Run: headless pygame with SDL's dummy video driver; simulated clock (each Clock.tick advances the game by its frame time, no real sleeping); random seed 0; keys injected as events and as key.get_pressed() state; no mouse input.
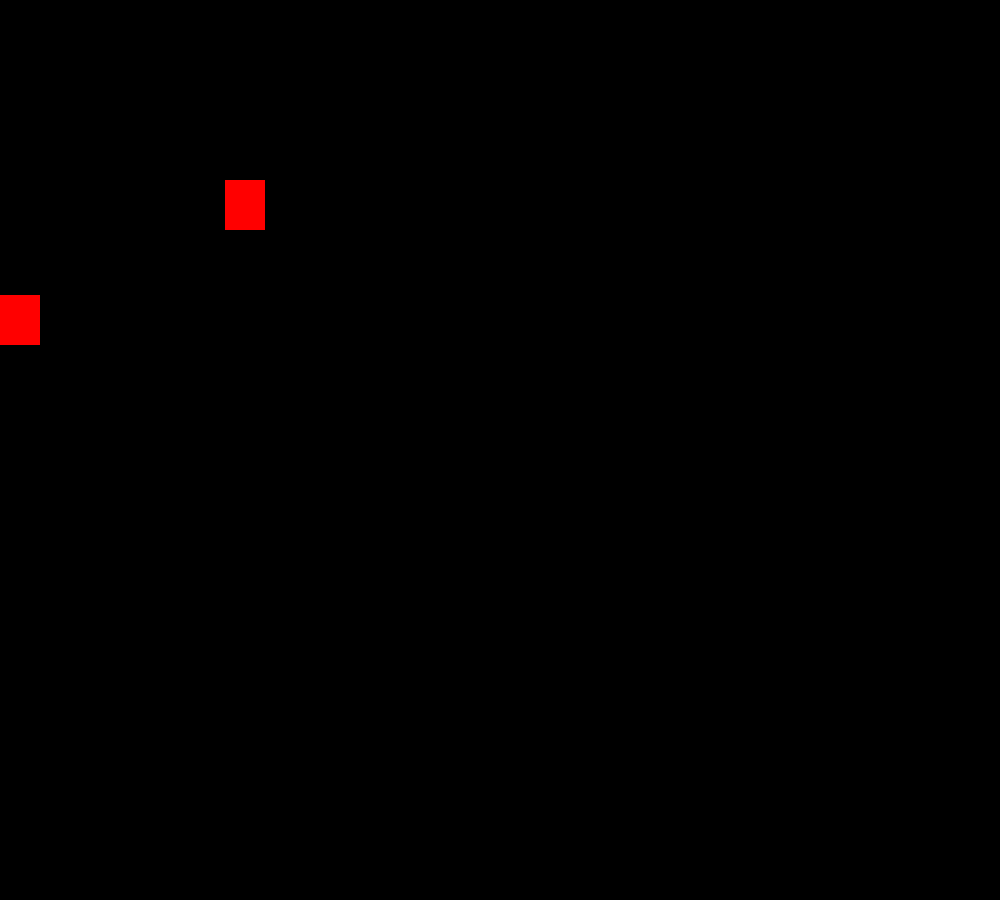
Frame 1 of 4 · flips 1–60 · no input
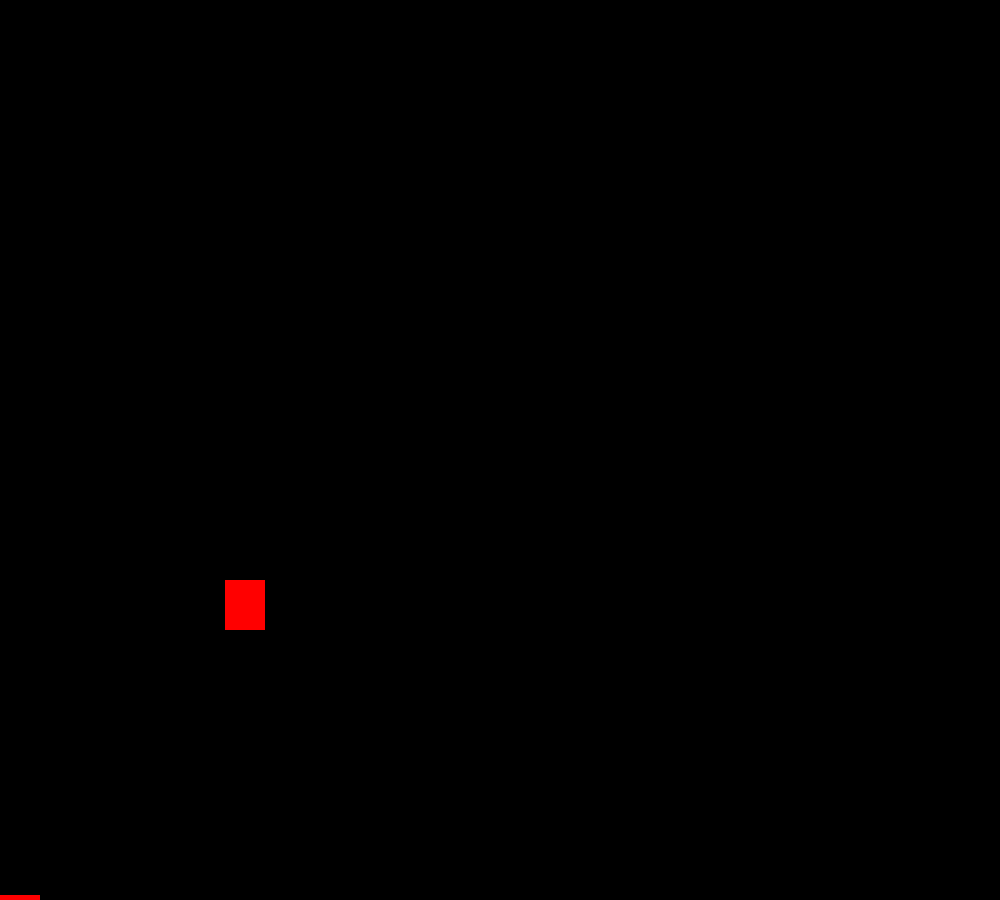
Frame 2 of 4 · flips 61–180 · tapped SPACE, RETURN · held RIGHT (→), D
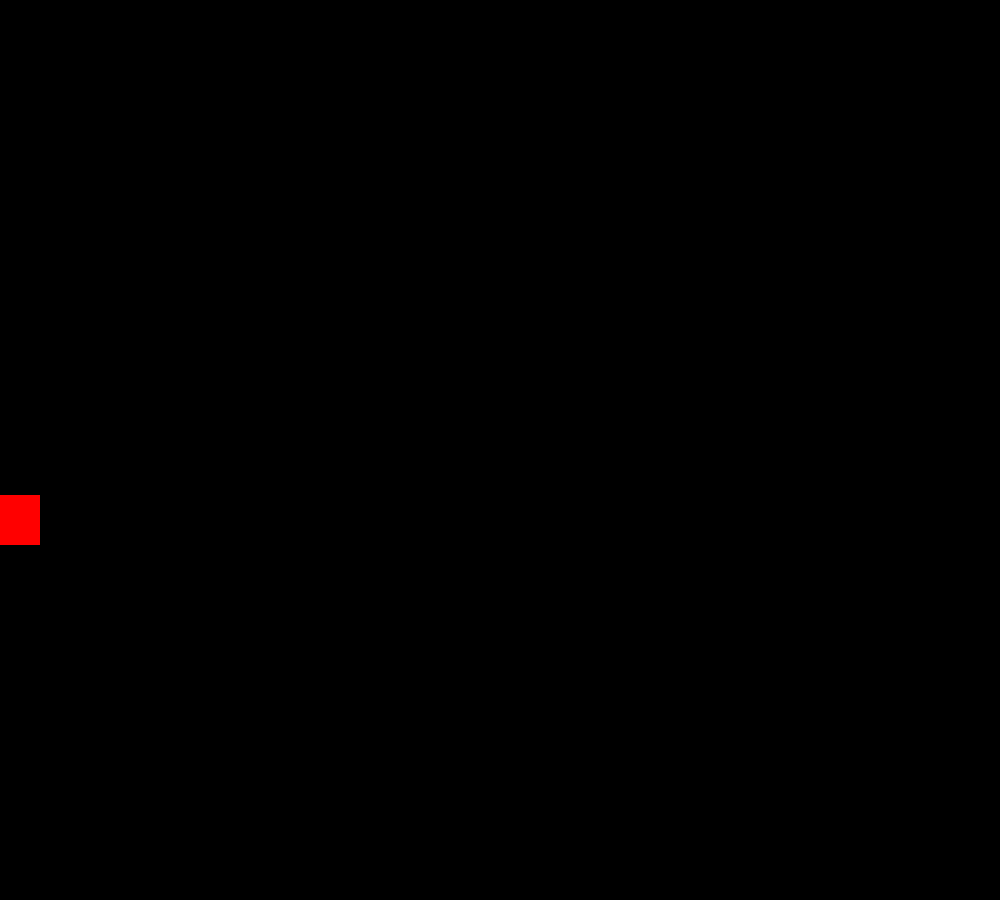
Frame 3 of 4 · flips 181–300 · held DOWN (↓), S
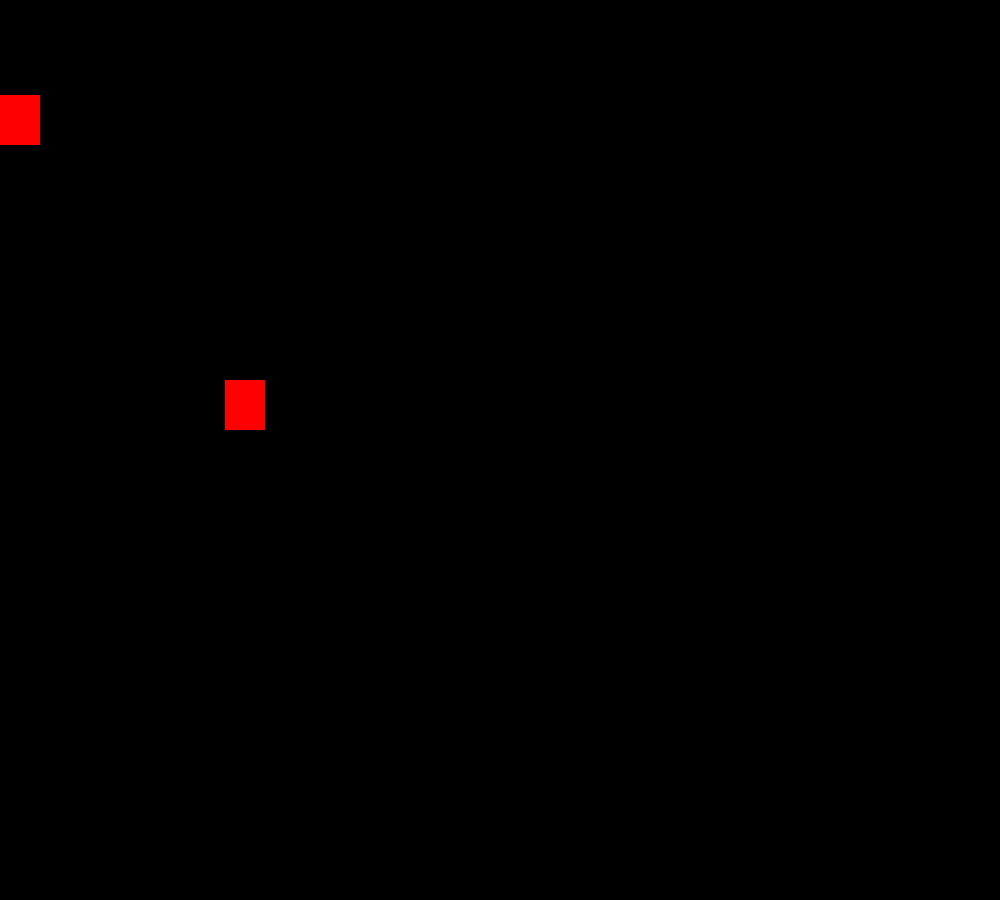
Frame 4 of 4 · flips 301–420 · held LEFT (←), A, UP (↑), W

The pygame program that drew these frames:

import pygame
from sys import exit

# INICIALIZANDO O PYGAME
pygame.init()

altura = 1000
largura = 900
tela = pygame.display.set_mode((altura,largura))                # DETERMINA O TAMANHO DA TELA
x = largura /4 # centralizando objeto
y = 0
a = 0
b = 0

pygame.display.set_caption("Matthew's Game")
relogio = pygame.time.Clock()                                   #ADICIONANDO UM FPS

while True:
    relogio.tick(60)                                            #CONTROLANDO O FPS   
    tela.fill((0,0,0))                                          #AQUI DETERMINA QUE A PARTE PRETA PREENCHA O RESTO DA TELA, PARA DAR O EFEITO DE ANIMAÇÃO
    for event in pygame.event.get():
        if event.type == pygame.QUIT:                           #PARA O PROGRAMA FECHAR QUANDO CLICADO NO X
            pygame.quit()
            exit()
    pygame.draw.rect(tela, (255,0,0), (x,y,40,50))
    pygame.draw.rect(tela, (255,0,0), (b,a,40,50))              # ADICIONANDO OUTRO OBJETO

                                                                # DETERMINA O LOOP DA ANIMAÇÃO
    if y >= altura:
        y = 0        
    y = y+20                                                    # CONTROLA A VELOCIDADE DO OBJETO

    if a >= altura:
        a = 0
    a=a+5

    
    pygame.display.update()    






    # pygame.draw.circle(screen,(0,0,255),(300,260),40) PARA DESENHAR UM CIRCULO
    # pygame.draw.line(screen,(255,255,0),(390,0),(390,600),) PARA DESENHAR UMA LINHA
